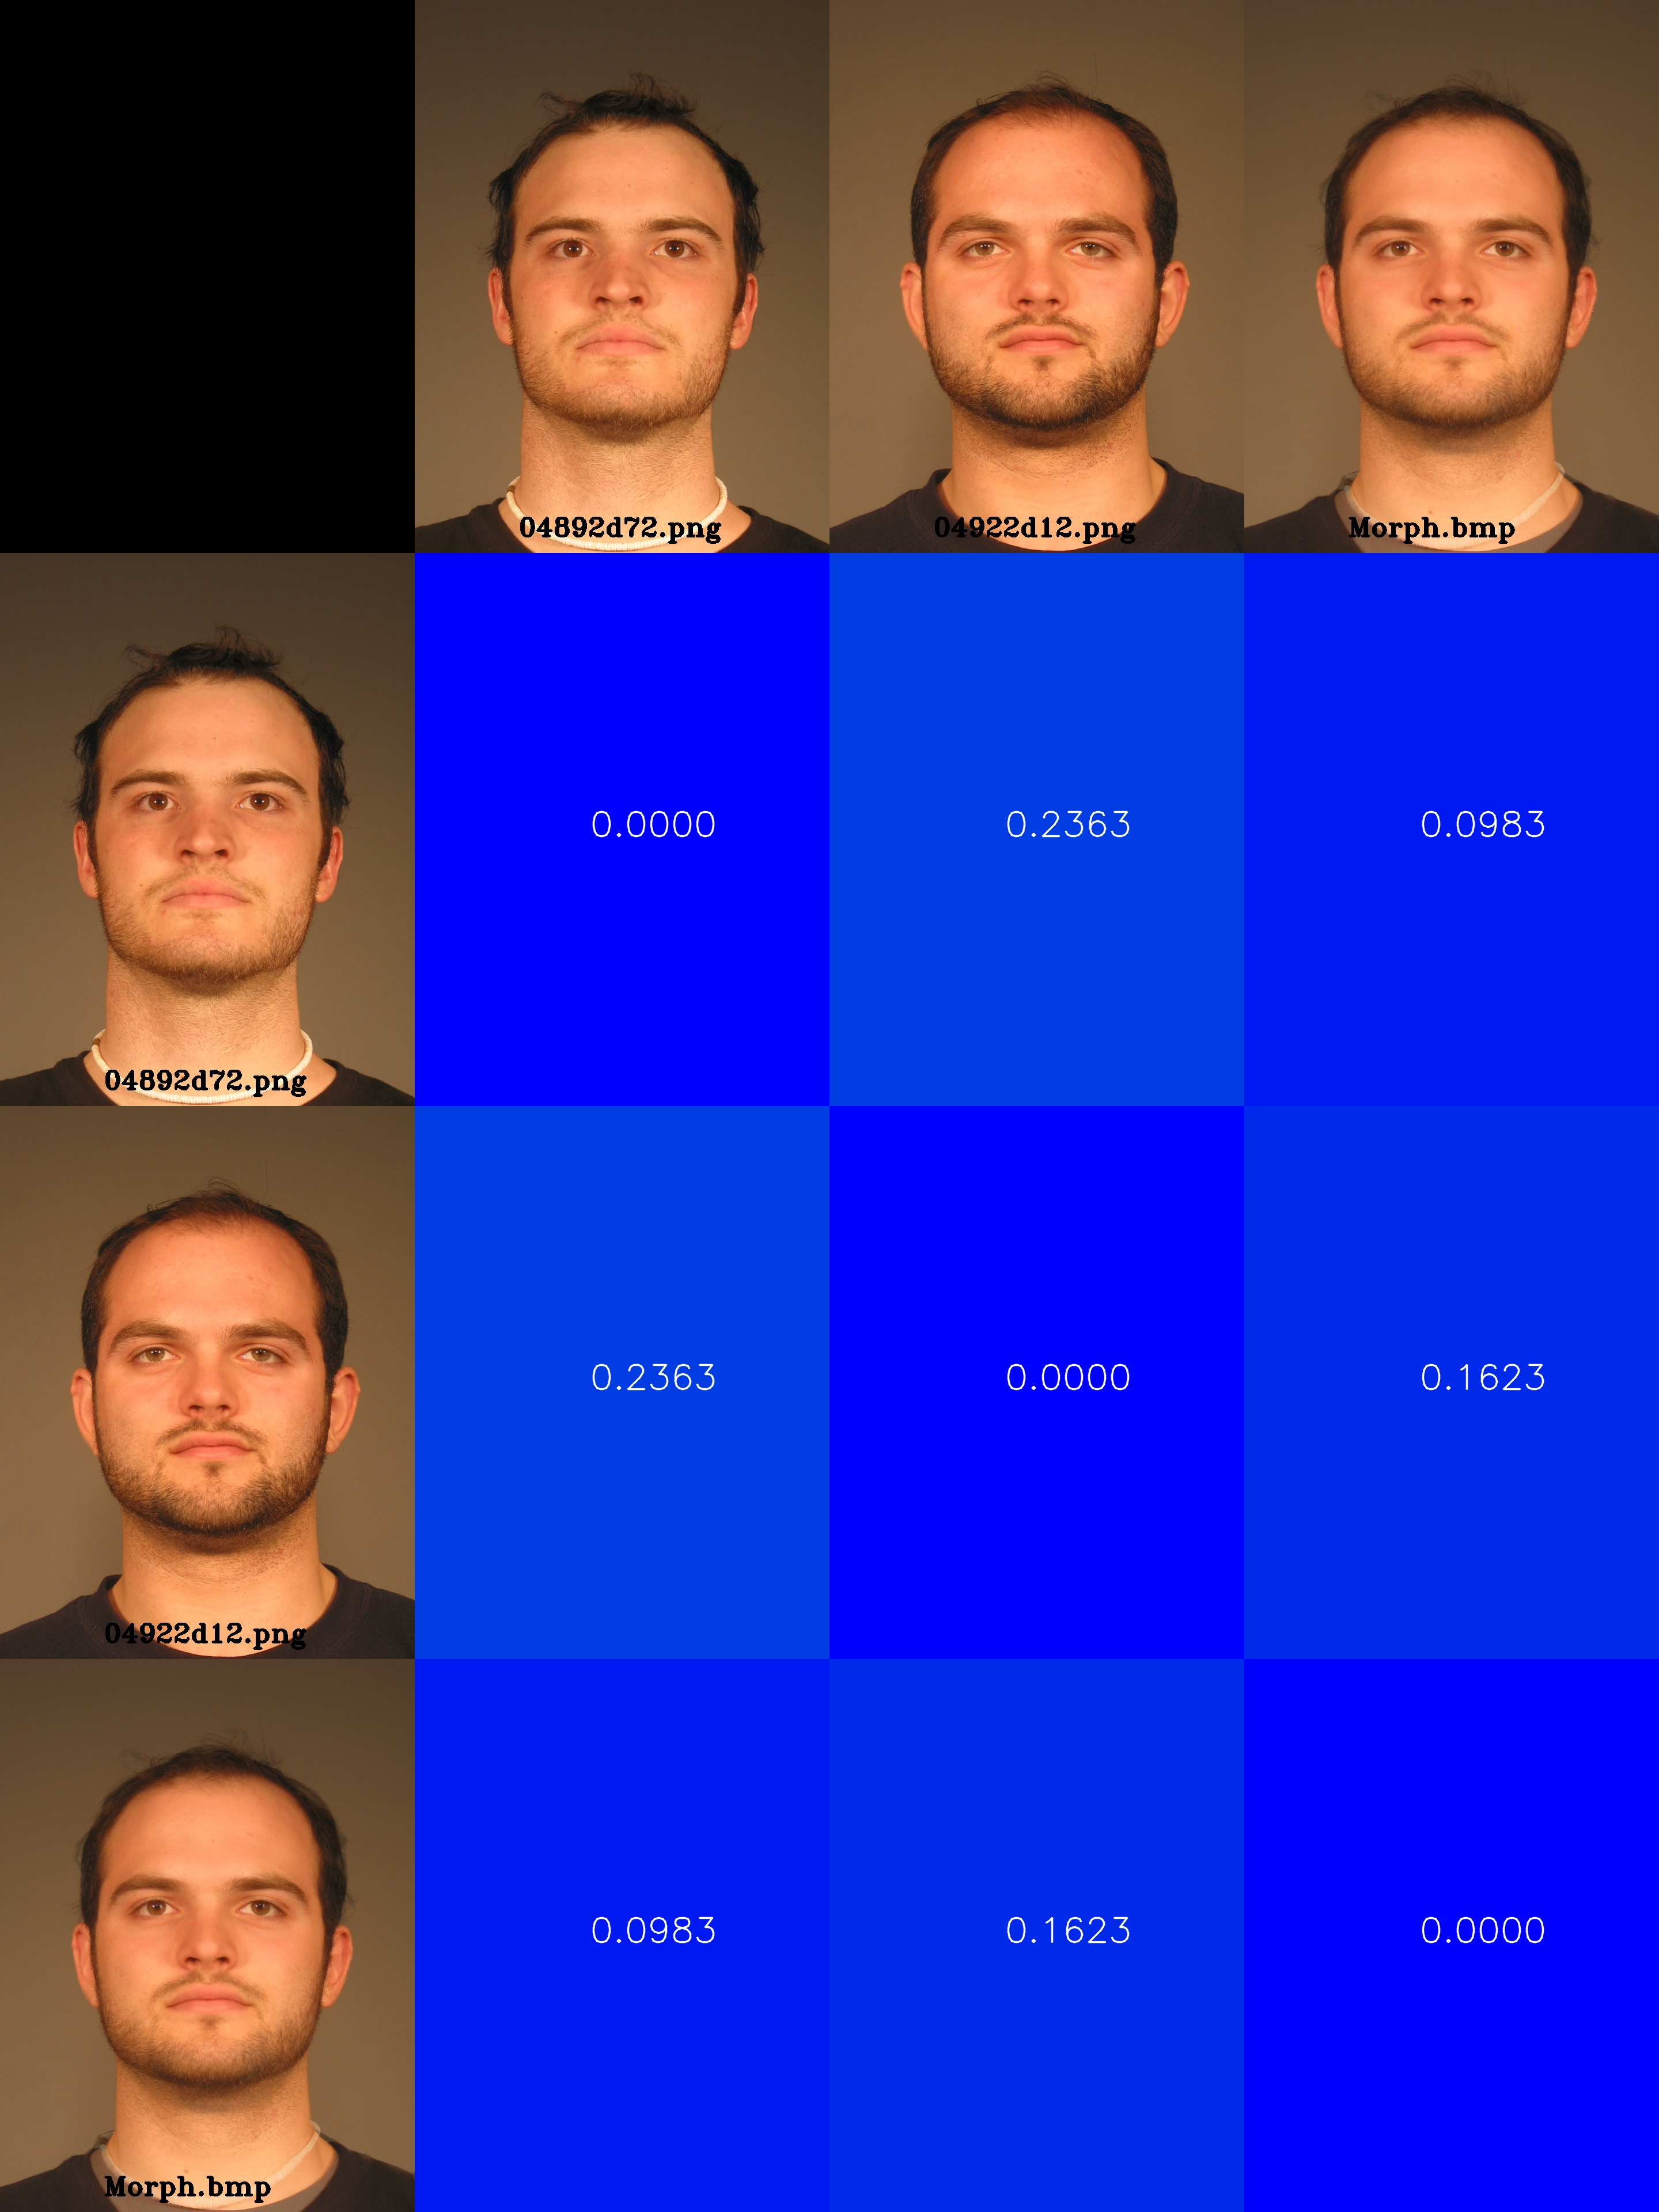

Values plotted in this chart, from the file beside it:
, 04892d72.png, 04922d12.png, Morph.bmp
04892d72.png, 0.0, 0.2363, 0.09825
04922d12.png, 0.2363, 0.0, 0.1623
Morph.bmp, 0.09825, 0.1623, 0.0
